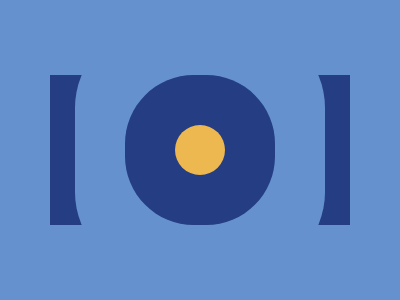

Here is a drawing made with CSS. Write the source that renders it.

<a><style>*{background:#6592cf}body{display:grid;place-items:center;width:300px;height:150px;background:#243d83;margin:75px auto}a{width:50px;height:50px;background:#eeb850;border-radius:50%;box-shadow:0 0 0 50px#243d83,0 0 0 100px#6592cf}</style>
